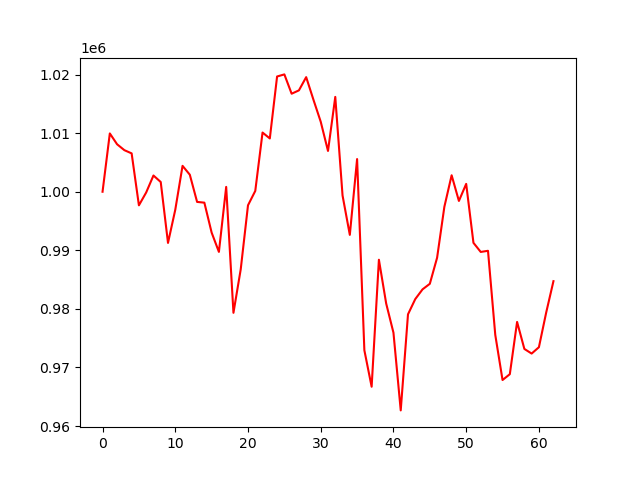

The data file committed next to this chart (first rows):
account_value, date, daily_return
1000000, 2021-01-04, 
1009955, 2021-01-05, 0.009955
1008106, 2021-01-06, -0.001831
1007099, 2021-01-07, -0.0009987
1006549, 2021-01-08, -0.0005456
997681, 2021-01-11, -0.008811
999875, 2021-01-12, 0.002199
1002771, 2021-01-13, 0.002897
1001663, 2021-01-14, -0.001105
991265, 2021-01-15, -0.01038
996924, 2021-01-19, 0.005709
1004422, 2021-01-20, 0.007522
1002906, 2021-01-21, -0.001509
998263, 2021-01-22, -0.004629
998135, 2021-01-25, -0.0001283
993027, 2021-01-26, -0.005118
989729, 2021-01-27, -0.003321
1000828, 2021-01-28, 0.01121
979329, 2021-01-29, -0.02148
986756, 2021-02-01, 0.007584
997687, 2021-02-02, 0.01108
1000141, 2021-02-03, 0.00246
1010108, 2021-02-04, 0.009965
1009099, 2021-02-05, -0.0009987
1019678, 2021-02-08, 0.01048
1020035, 2021-02-09, 0.00035
1016737, 2021-02-10, -0.003233
1017308, 2021-02-11, 0.0005611
1019567, 2021-02-12, 0.002221
1015704, 2021-02-16, -0.003789
1011953, 2021-02-17, -0.003692
1006964, 2021-02-18, -0.00493
1016194, 2021-02-19, 0.009167
999362, 2021-02-22, -0.01656
992637, 2021-02-23, -0.00673
1005580, 2021-02-24, 0.01304
972934, 2021-02-25, -0.03246
966709, 2021-02-26, -0.006399
988390, 2021-03-01, 0.02243
980914, 2021-03-02, -0.007564
975935, 2021-03-03, -0.005076
962667, 2021-03-04, -0.0136
979071, 2021-03-05, 0.01704
981675, 2021-03-08, 0.002659
983335, 2021-03-09, 0.001691
984281, 2021-03-10, 0.0009618
988729, 2021-03-11, 0.004518
997428, 2021-03-12, 0.008798
1002812, 2021-03-15, 0.005398
998430, 2021-03-16, -0.00437
1001342, 2021-03-17, 0.002917
991278, 2021-03-18, -0.01005
989722, 2021-03-19, -0.00157
989916, 2021-03-22, 0.0001963
975556, 2021-03-23, -0.01451
967854, 2021-03-24, -0.007895
968849, 2021-03-25, 0.001029
977773, 2021-03-26, 0.009211
973162, 2021-03-29, -0.004716
972370, 2021-03-30, -0.0008131
... 3 more rows
